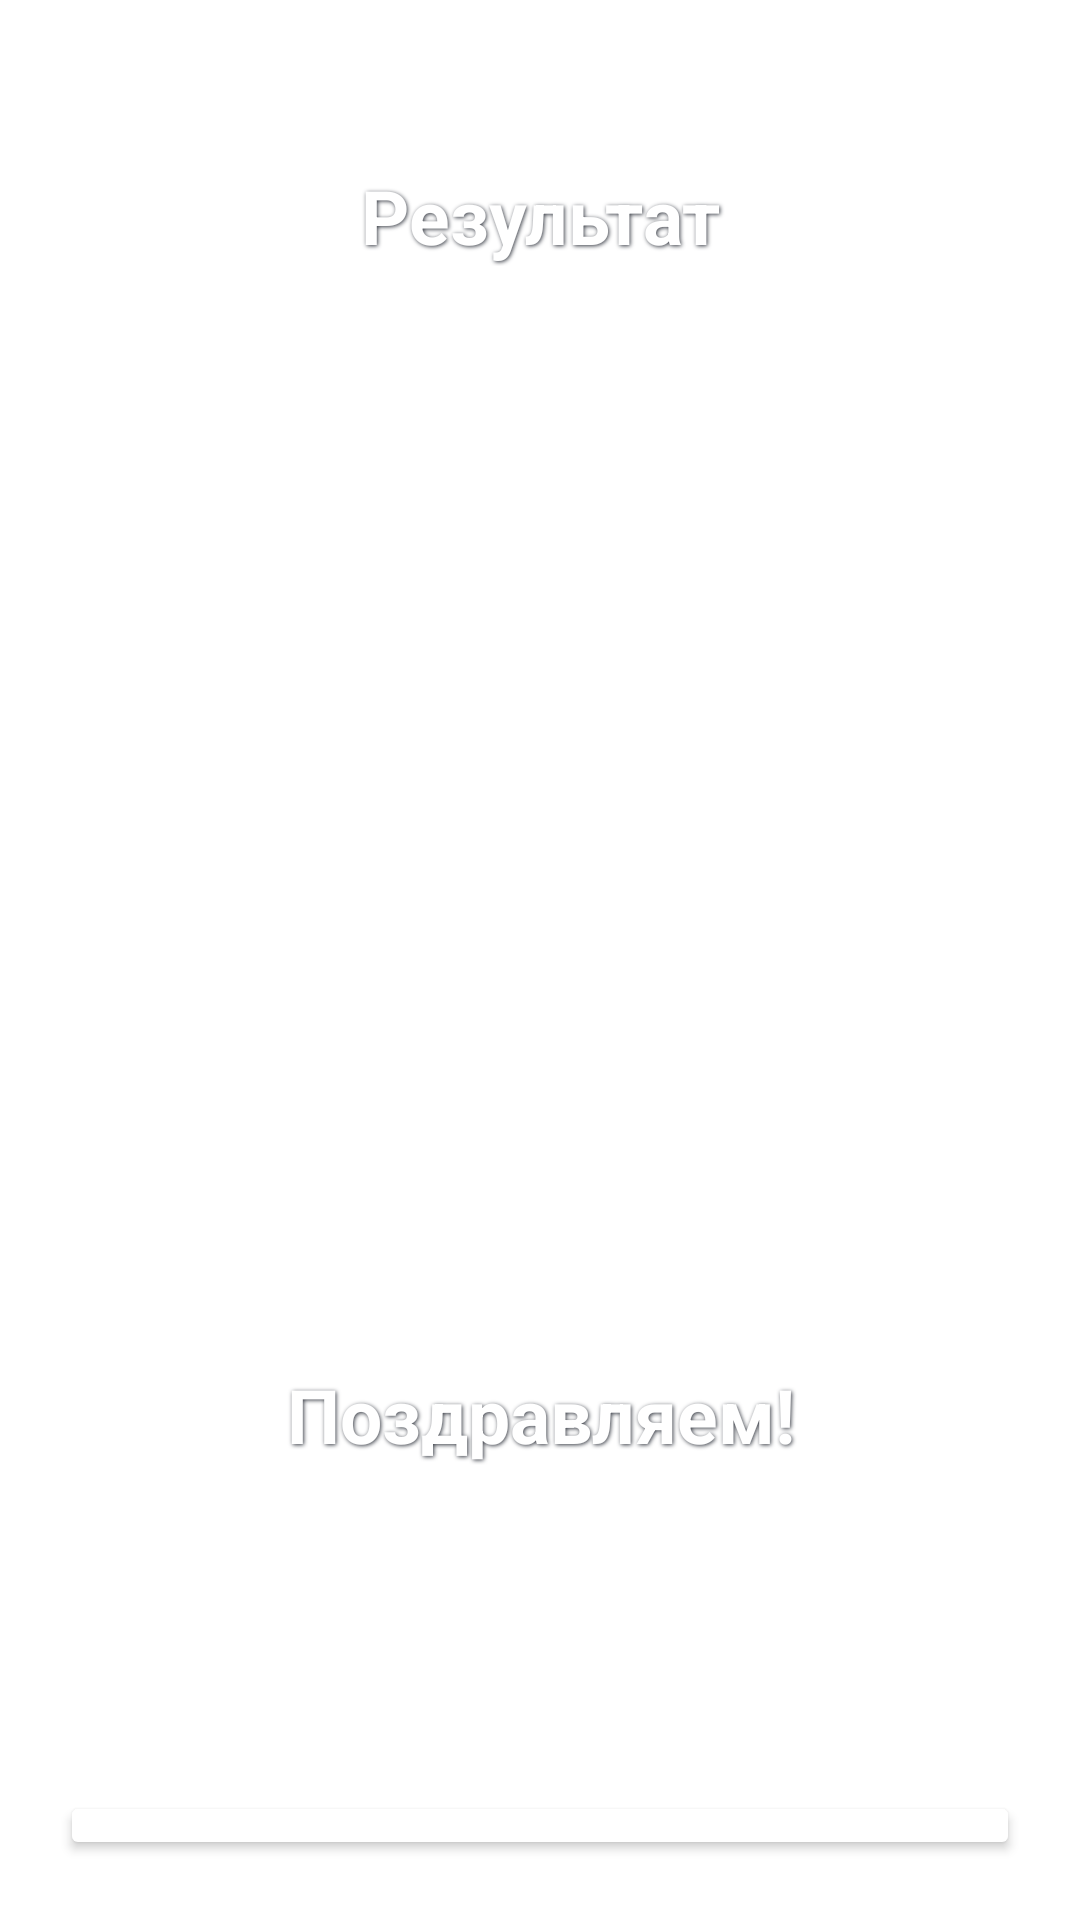

Layout XML and referenced resources for this Android screen:
<!-- AndroidManifest.xml: application theme Theme.MyQuizApp -->
<!-- res/layout/activity_result.xml -->
<?xml version="1.0" encoding="utf-8"?>
<LinearLayout xmlns:android="http://schemas.android.com/apk/res/android"
    xmlns:app="http://schemas.android.com/apk/res-auto"
    xmlns:tools="http://schemas.android.com/tools"
    android:layout_width="match_parent"
    android:layout_height="match_parent"
    android:background="@drawable/ic_bg"
    android:orientation="vertical"
    android:padding="20dp"
    tools:context=".ResultActivity">

    <TextView
        android:layout_width="match_parent"
        android:layout_height="wrap_content"
        android:layout_marginTop="35dp"
        android:layout_marginBottom="150dp"
        android:gravity="center"
        android:shadowColor="@color/dark_grey"
        android:shadowDx="1"
        android:shadowDy="1"
        android:shadowRadius="3"
        android:text="@string/text_result"
        android:textColor="@color/white"
        android:textSize="25sp"
        android:textStyle="bold" />

    <ImageView
        android:layout_width="match_parent"
        android:layout_height="200dp"
        android:adjustViewBounds="true"
        android:contentDescription="image"
        android:src="@drawable/ic_cup" />

    <TextView
        android:layout_width="match_parent"
        android:layout_height="wrap_content"
        android:layout_marginTop="16dp"
        android:gravity="center"
        android:shadowColor="@color/dark_grey"
        android:shadowDx="1"
        android:shadowDy="1"
        android:shadowRadius="3"
        android:text="@string/text_congrats"
        android:textColor="@color/white"
        android:textSize="25sp"
        android:textStyle="bold" />

    <TextView
        android:id="@+id/tvName"
        android:layout_width="match_parent"
        android:layout_height="wrap_content"
        android:layout_marginTop="16dp"
        android:gravity="center"
        android:shadowColor="@color/dark_grey"
        android:shadowDx="1"
        android:shadowDy="1"
        android:shadowRadius="3"
        android:textColor="@color/white"
        android:textSize="25sp"
        android:textStyle="bold"
        tools:text="Имя" />

    <TextView
        android:id="@+id/tvScore"
        android:layout_width="match_parent"
        android:layout_height="wrap_content"
        android:layout_marginTop="16dp"
        android:gravity="center"
        android:shadowColor="@color/dark_grey"
        android:shadowDx="1"
        android:shadowDy="1"
        android:shadowRadius="3"
        android:textColor="@color/white"
        android:textSize="20sp"
        tools:text="Вы набрали 0 из 9 очков" />

    <Button
        android:id="@+id/btnFinish"
        android:layout_width="match_parent"
        android:layout_height="wrap_content"
        android:layout_marginTop="16dp"
        android:backgroundTint="@color/white"
        android:padding="12dp"
        android:text="@string/btn_text_finish"
        android:textColor="@color/design_default_color_primary"
        android:textSize="18sp"
        android:textStyle="bold" />

</LinearLayout>
<!-- resources referenced by this layout -->
<resources>
  <color name="dark_grey">#363A43</color>
  <color name="white">#FFFFFFFF</color>
  <string name="btn_text_finish">ЗАВЕРШИТЬ</string>
  <string name="text_congrats">Поздравляем!</string>
  <string name="text_result">Результат</string>
  <style name="Theme.MyQuizApp" parent="Theme.MaterialComponents.DayNight.NoActionBar">
          
          <item name="colorPrimary">@color/purple_500</item>
          <item name="colorPrimaryVariant">@color/purple_700</item>
          <item name="colorOnPrimary">@color/white</item>
          
          <item name="colorSecondary">@color/teal_200</item>
          <item name="colorSecondaryVariant">@color/teal_700</item>
          <item name="colorOnSecondary">@color/black</item>
          
          <item name="android:statusBarColor" tools:targetApi="l">?attr/colorPrimaryVariant</item>
          
          
          <item name="android:windowFullscreen">true</item>
          
      </style>
  <color name="purple_500">#FF6200EE</color>
  <color name="purple_700">#FF3700B3</color>
  <color name="teal_200">#FF03DAC5</color>
  <color name="teal_700">#FF018786</color>
  <color name="black">#FF000000</color>
</resources>
